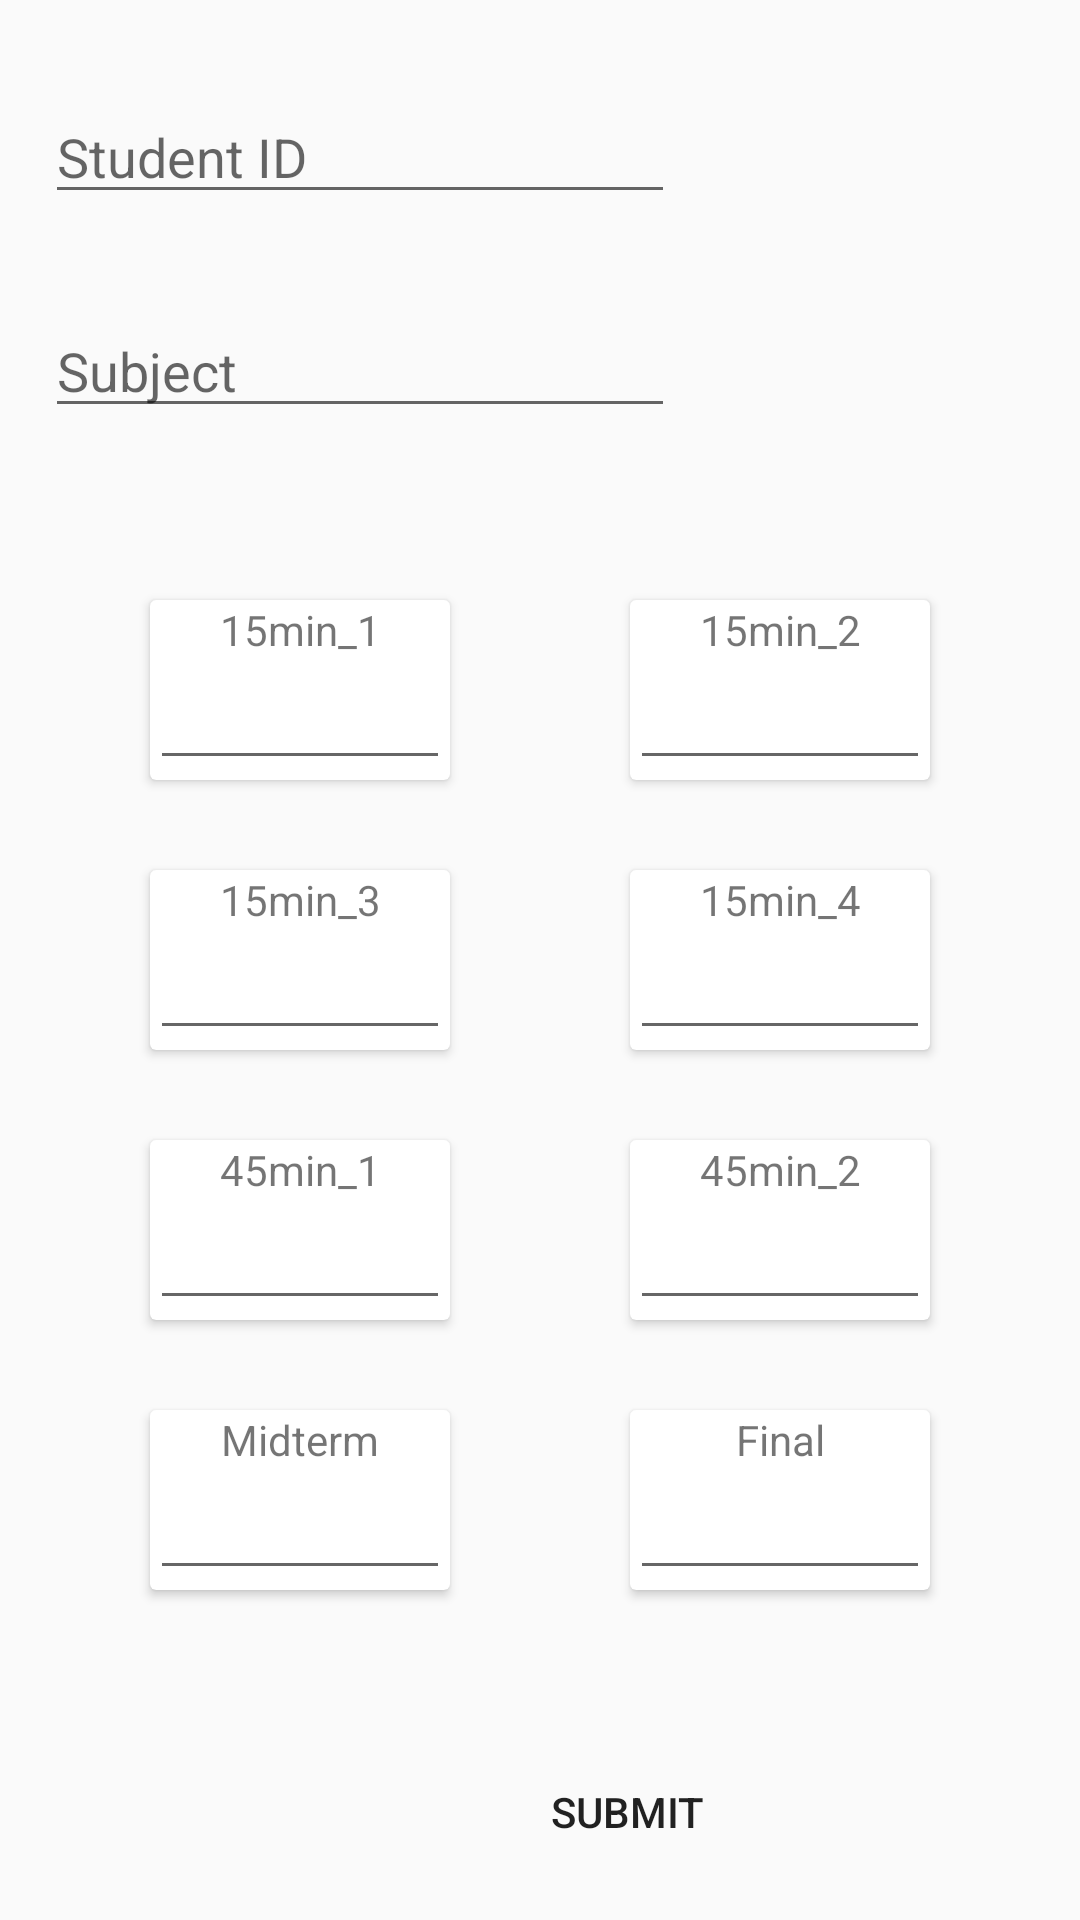

Reconstruct the res/layout file that produces this screen, plus the resources it refers to.
<!-- AndroidManifest.xml: application theme Theme.OTA -->
<!-- res/layout/activity_edit_grade.xml -->
<?xml version="1.0" encoding="utf-8"?>
<ScrollView
    xmlns:android="http://schemas.android.com/apk/res/android"
    xmlns:app="http://schemas.android.com/apk/res-auto"
    xmlns:tools="http://schemas.android.com/tools"
    android:layout_width="match_parent"
    android:layout_height="match_parent"
    tools:context=".EditGrade">
    <androidx.constraintlayout.widget.ConstraintLayout
        android:layout_width="match_parent"
        android:layout_height="wrap_content">

        <EditText
            android:id="@+id/EG_ID"
            android:layout_width="wrap_content"
            android:layout_height="wrap_content"
            android:layout_marginTop="30dp"
            android:layout_marginEnd="120dp"
            android:ems="10"
            android:inputType="textPersonName"
            android:hint="Student ID"
            app:layout_constraintEnd_toEndOf="parent"
            app:layout_constraintStart_toStartOf="parent"
            app:layout_constraintTop_toTopOf="parent" />

        <EditText
            android:id="@+id/EG_Subject"
            android:layout_width="wrap_content"
            android:layout_height="wrap_content"
            android:layout_marginTop="30dp"
            android:layout_marginEnd="120dp"
            android:ems="10"
            android:inputType="textPersonName"
            android:hint="Subject"
            app:layout_constraintEnd_toEndOf="parent"
            app:layout_constraintStart_toStartOf="parent"
            app:layout_constraintTop_toBottomOf="@+id/EG_ID" />

        <androidx.cardview.widget.CardView
            android:id="@+id/EG_CV_Test1"
            android:layout_width="100dp"
            android:layout_height="60dp"
            android:layout_marginStart="50dp"
            android:layout_marginTop="200dp"
            app:layout_constraintStart_toStartOf="parent"
            app:layout_constraintTop_toTopOf="parent">

            <EditText
                android:id="@+id/EG_Test1"
                android:layout_width="match_parent"
                android:layout_height="40dp"
                android:ems="10"
                android:inputType="textPersonName"
                android:layout_gravity="center"
                android:layout_marginTop="10dp"/>

            <TextView
                android:id="@+id/Test1"
                android:layout_width="match_parent"
                android:layout_height="20dp"
                android:text="15min_1"
                android:gravity="center"/>
        </androidx.cardview.widget.CardView>

        <androidx.cardview.widget.CardView
            android:id="@+id/EG_CV_Test2"
            android:layout_width="100dp"
            android:layout_height="60dp"
            android:layout_marginTop="200dp"
            android:layout_marginEnd="50dp"
            app:layout_constraintEnd_toEndOf="parent"
            app:layout_constraintTop_toTopOf="parent">
            <EditText
                android:id="@+id/EG_Test2"
                android:layout_width="match_parent"
                android:layout_height="40dp"
                android:ems="10"
                android:inputType="textPersonName"
                android:layout_gravity="center"
                android:layout_marginTop="10dp"/>

            <TextView
                android:id="@+id/Test2"
                android:layout_width="match_parent"
                android:layout_height="20dp"
                android:text="15min_2"
                android:gravity="center"/>
        </androidx.cardview.widget.CardView>

        <androidx.cardview.widget.CardView
            android:id="@+id/EG_CV_Test3"
            android:layout_width="100dp"
            android:layout_height="60dp"
            android:layout_marginStart="50dp"
            android:layout_marginTop="30dp"
            app:layout_constraintStart_toStartOf="parent"
            app:layout_constraintTop_toBottomOf="@+id/EG_CV_Test1" >
            <EditText
                android:id="@+id/EG_Test3"
                android:layout_width="match_parent"
                android:layout_height="40dp"
                android:ems="10"
                android:inputType="textPersonName"
                android:layout_gravity="center"
                android:layout_marginTop="10dp"/>

            <TextView
                android:id="@+id/Test3"
                android:layout_width="match_parent"
                android:layout_height="20dp"
                android:text="15min_3"
                android:gravity="center"/>
        </androidx.cardview.widget.CardView>

        <androidx.cardview.widget.CardView
            android:id="@+id/EG_CV_Test4"
            android:layout_width="100dp"
            android:layout_height="60dp"
            android:layout_marginTop="30dp"
            android:layout_marginEnd="50dp"
            app:layout_constraintEnd_toEndOf="parent"
            app:layout_constraintTop_toBottomOf="@+id/EG_CV_Test2" >
            <EditText
                android:id="@+id/EG_Test4"
                android:layout_width="match_parent"
                android:layout_height="40dp"
                android:ems="10"
                android:inputType="textPersonName"
                android:layout_gravity="center"
                android:layout_marginTop="10dp"/>

            <TextView
                android:id="@+id/Test4"
                android:layout_width="match_parent"
                android:layout_height="20dp"
                android:text="15min_4"
                android:gravity="center"/>
        </androidx.cardview.widget.CardView>

        <androidx.cardview.widget.CardView
            android:id="@+id/EG_CV_Test5"
            android:layout_width="100dp"
            android:layout_height="60dp"
            android:layout_marginStart="50dp"
            android:layout_marginTop="30dp"
            app:layout_constraintStart_toStartOf="parent"
            app:layout_constraintTop_toBottomOf="@+id/EG_CV_Test3" >
            <EditText
                android:id="@+id/EG_Test5"
                android:layout_width="match_parent"
                android:layout_height="40dp"
                android:ems="10"
                android:inputType="textPersonName"
                android:layout_gravity="center"
                android:layout_marginTop="10dp"/>

            <TextView
                android:id="@+id/Test5"
                android:layout_width="match_parent"
                android:layout_height="20dp"
                android:text="45min_1"
                android:gravity="center"/>
        </androidx.cardview.widget.CardView>

        <androidx.cardview.widget.CardView
            android:id="@+id/EG_CV_Test6"
            android:layout_width="100dp"
            android:layout_height="60dp"
            android:layout_marginTop="30dp"
            android:layout_marginEnd="50dp"
            app:layout_constraintEnd_toEndOf="parent"
            app:layout_constraintTop_toBottomOf="@+id/EG_CV_Test4">
            <EditText
                android:id="@+id/EG_Test6"
                android:layout_width="match_parent"
                android:layout_height="40dp"
                android:ems="10"
                android:inputType="textPersonName"
                android:layout_gravity="center"
                android:layout_marginTop="10dp"/>

            <TextView
                android:id="@+id/Test6"
                android:layout_width="match_parent"
                android:layout_height="20dp"
                android:text="45min_2"
                android:gravity="center"/>
        </androidx.cardview.widget.CardView>

        <androidx.cardview.widget.CardView
            android:id="@+id/EG_CV_Test7"
            android:layout_width="100dp"
            android:layout_height="60dp"
            android:layout_marginStart="50dp"
            android:layout_marginTop="30dp"
            app:layout_constraintStart_toStartOf="parent"
            app:layout_constraintTop_toBottomOf="@+id/EG_CV_Test5">
            <EditText
                android:id="@+id/EG_Test7"
                android:layout_width="match_parent"
                android:layout_height="40dp"
                android:ems="10"
                android:inputType="textPersonName"
                android:layout_gravity="center"
                android:layout_marginTop="10dp"/>

            <TextView
                android:id="@+id/Test7"
                android:layout_width="match_parent"
                android:layout_height="20dp"
                android:text="Midterm"
                android:gravity="center"/>

        </androidx.cardview.widget.CardView>

        <androidx.cardview.widget.CardView
            android:id="@+id/EG_CV_Test8"
            android:layout_width="100dp"
            android:layout_height="60dp"
            android:layout_marginTop="30dp"
            android:layout_marginEnd="50dp"
            app:layout_constraintEnd_toEndOf="parent"
            app:layout_constraintTop_toBottomOf="@+id/EG_CV_Test6" >
            <EditText
                android:id="@+id/EG_Test8"
                android:layout_width="match_parent"
                android:layout_height="40dp"
                android:ems="10"
                android:inputType="textPersonName"
                android:layout_gravity="center"
                android:layout_marginTop="10dp"/>

            <TextView
                android:id="@+id/Test8"
                android:layout_width="match_parent"
                android:layout_height="20dp"
                android:text="Final"
                android:gravity="center"/>
        </androidx.cardview.widget.CardView>


        <Button
            android:id="@+id/EA_Submit"
            android:layout_width="wrap_content"
            android:layout_height="wrap_content"
            android:layout_marginStart="165dp"
            android:layout_marginTop="580dp"
            android:background="@drawable/button"
            android:onClick="EG_Submit"
            android:text="SUBMIT"
            app:layout_constraintStart_toStartOf="parent"
            app:layout_constraintTop_toTopOf="parent">

        </Button>
    </androidx.constraintlayout.widget.ConstraintLayout>
</ScrollView>
<!-- resources referenced by this layout -->
<resources>
  <style name="Theme.OTA" parent="Theme.AppCompat.Light.DarkActionBar">
          
          <item name="colorPrimary">@color/purple_500</item>
          <item name="colorPrimaryVariant">@color/purple_700</item>
          <item name="colorOnPrimary">@color/white</item>
          
          <item name="colorSecondary">@color/teal_200</item>
          <item name="colorSecondaryVariant">@color/teal_700</item>
          <item name="colorOnSecondary">@color/black</item>
          
          <item name="android:statusBarColor" tools:targetApi="l">?attr/colorPrimaryVariant</item>
          
      </style>
  <!-- not gathered from this repository: default colours our renderer supplied (Android Studio template values) -->
  <color name="purple_500">#FF6200EE</color>
  <color name="purple_700">#FF3700B3</color>
  <color name="teal_200">#FF03DAC5</color>
  <color name="teal_700">#FF018786</color>
  <color name="black">#FF000000</color>
  <color name="white">#FFFFFFFF</color>
</resources>
